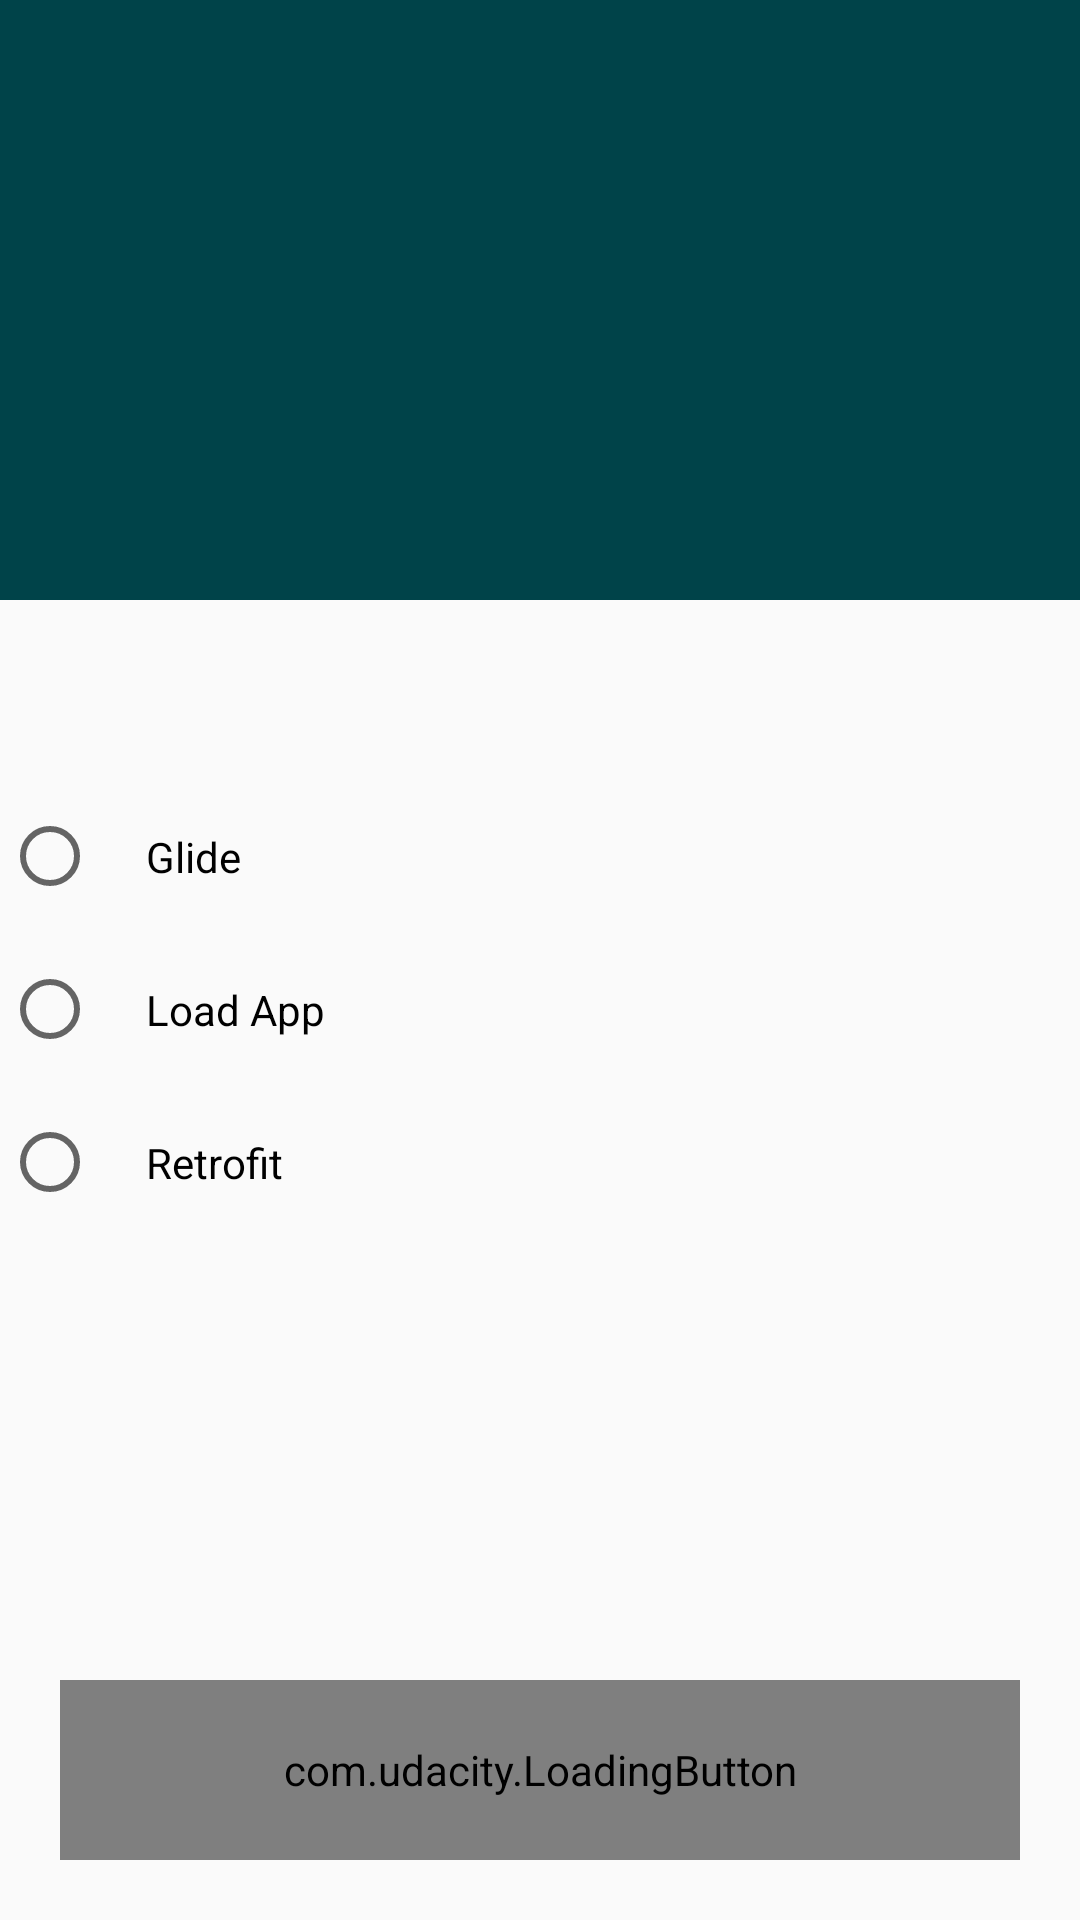

Write the Android layout XML for this screen, with the resource values it uses.
<!-- AndroidManifest.xml: application theme AppTheme -->
<!-- res/layout/content_main.xml -->
<?xml version="1.0" encoding="utf-8"?>
<androidx.constraintlayout.widget.ConstraintLayout xmlns:android="http://schemas.android.com/apk/res/android"
    xmlns:app="http://schemas.android.com/apk/res-auto"
    xmlns:tools="http://schemas.android.com/tools"
    android:id="@+id/main_layout"
    android:layout_width="match_parent"
    android:layout_height="match_parent"
    app:layout_behavior="@string/appbar_scrolling_view_behavior"
    tools:context=".MainActivity"
    tools:showIn="@layout/activity_main">

   <ImageView
        android:id="@+id/download_image"
        android:layout_width="0dp"
        android:layout_height="@dimen/download_image_height"
        android:background="@color/colorPrimaryDark"
        android:contentDescription="@string/app_description"
        android:src="@mipmap/ic_launcher"
        app:layout_constraintEnd_toEndOf="parent"
        app:layout_constraintHorizontal_bias="0.0"
        app:layout_constraintStart_toStartOf="parent"
        app:layout_constraintTop_toTopOf="parent" />

    <RadioGroup
        android:layout_width="359dp"
        android:layout_height="228dp"
        android:layout_marginStart="32dp"
        android:layout_marginTop="60dp"
        android:layout_marginEnd="32dp"
        android:orientation="vertical"
        app:layout_constraintEnd_toEndOf="parent"
        app:layout_constraintStart_toStartOf="parent"
        app:layout_constraintTop_toBottomOf="@+id/download_image">

        <RadioButton
            android:id="@+id/radio_pirates"
            android:layout_width="wrap_content"
            android:layout_height="wrap_content"
            android:onClick="onRadioButtonClicked"
            android:padding="16dp"
            android:text="Glide" />

        <RadioButton
            android:id="@+id/radio_loadApp"
            android:layout_width="wrap_content"
            android:layout_height="wrap_content"
            android:onClick="onRadioButtonClicked"
            android:padding="16dp"
            android:text="Load App" />

        <RadioButton
            android:id="@+id/radio_ninjas"
            android:layout_width="wrap_content"
            android:layout_height="wrap_content"
            android:onClick="onRadioButtonClicked"
            android:padding="16dp"
            android:text="Retrofit" />
    </RadioGroup>

    <com.udacity.LoadingButton
        android:id="@+id/custom_button"
        android:layout_width="0dp"
        android:layout_height="60dp"
        android:layout_margin="20dp"
        android:layout_marginBottom="16dp"
        app:layout_constraintBottom_toBottomOf="parent"
        app:layout_constraintEnd_toEndOf="parent"
        app:layout_constraintStart_toStartOf="parent" />


    

</androidx.constraintlayout.widget.ConstraintLayout>
<!-- resources referenced by this layout -->
<resources>
  <color name="colorPrimaryDark">#004349</color>
  <dimen name="download_image_height">200dp</dimen>
  <string name="app_description">Download files from Internet</string>
  <style name="AppTheme" parent="Theme.AppCompat.Light.DarkActionBar">
          
          <item name="colorPrimary">@color/colorPrimary</item>
          <item name="colorPrimaryDark">@color/colorPrimaryDark</item>
          <item name="colorAccent">@color/colorAccent</item>
      </style>
  <color name="colorPrimary">#07C2AA</color>
  <color name="colorAccent">#F9A825</color>
</resources>
